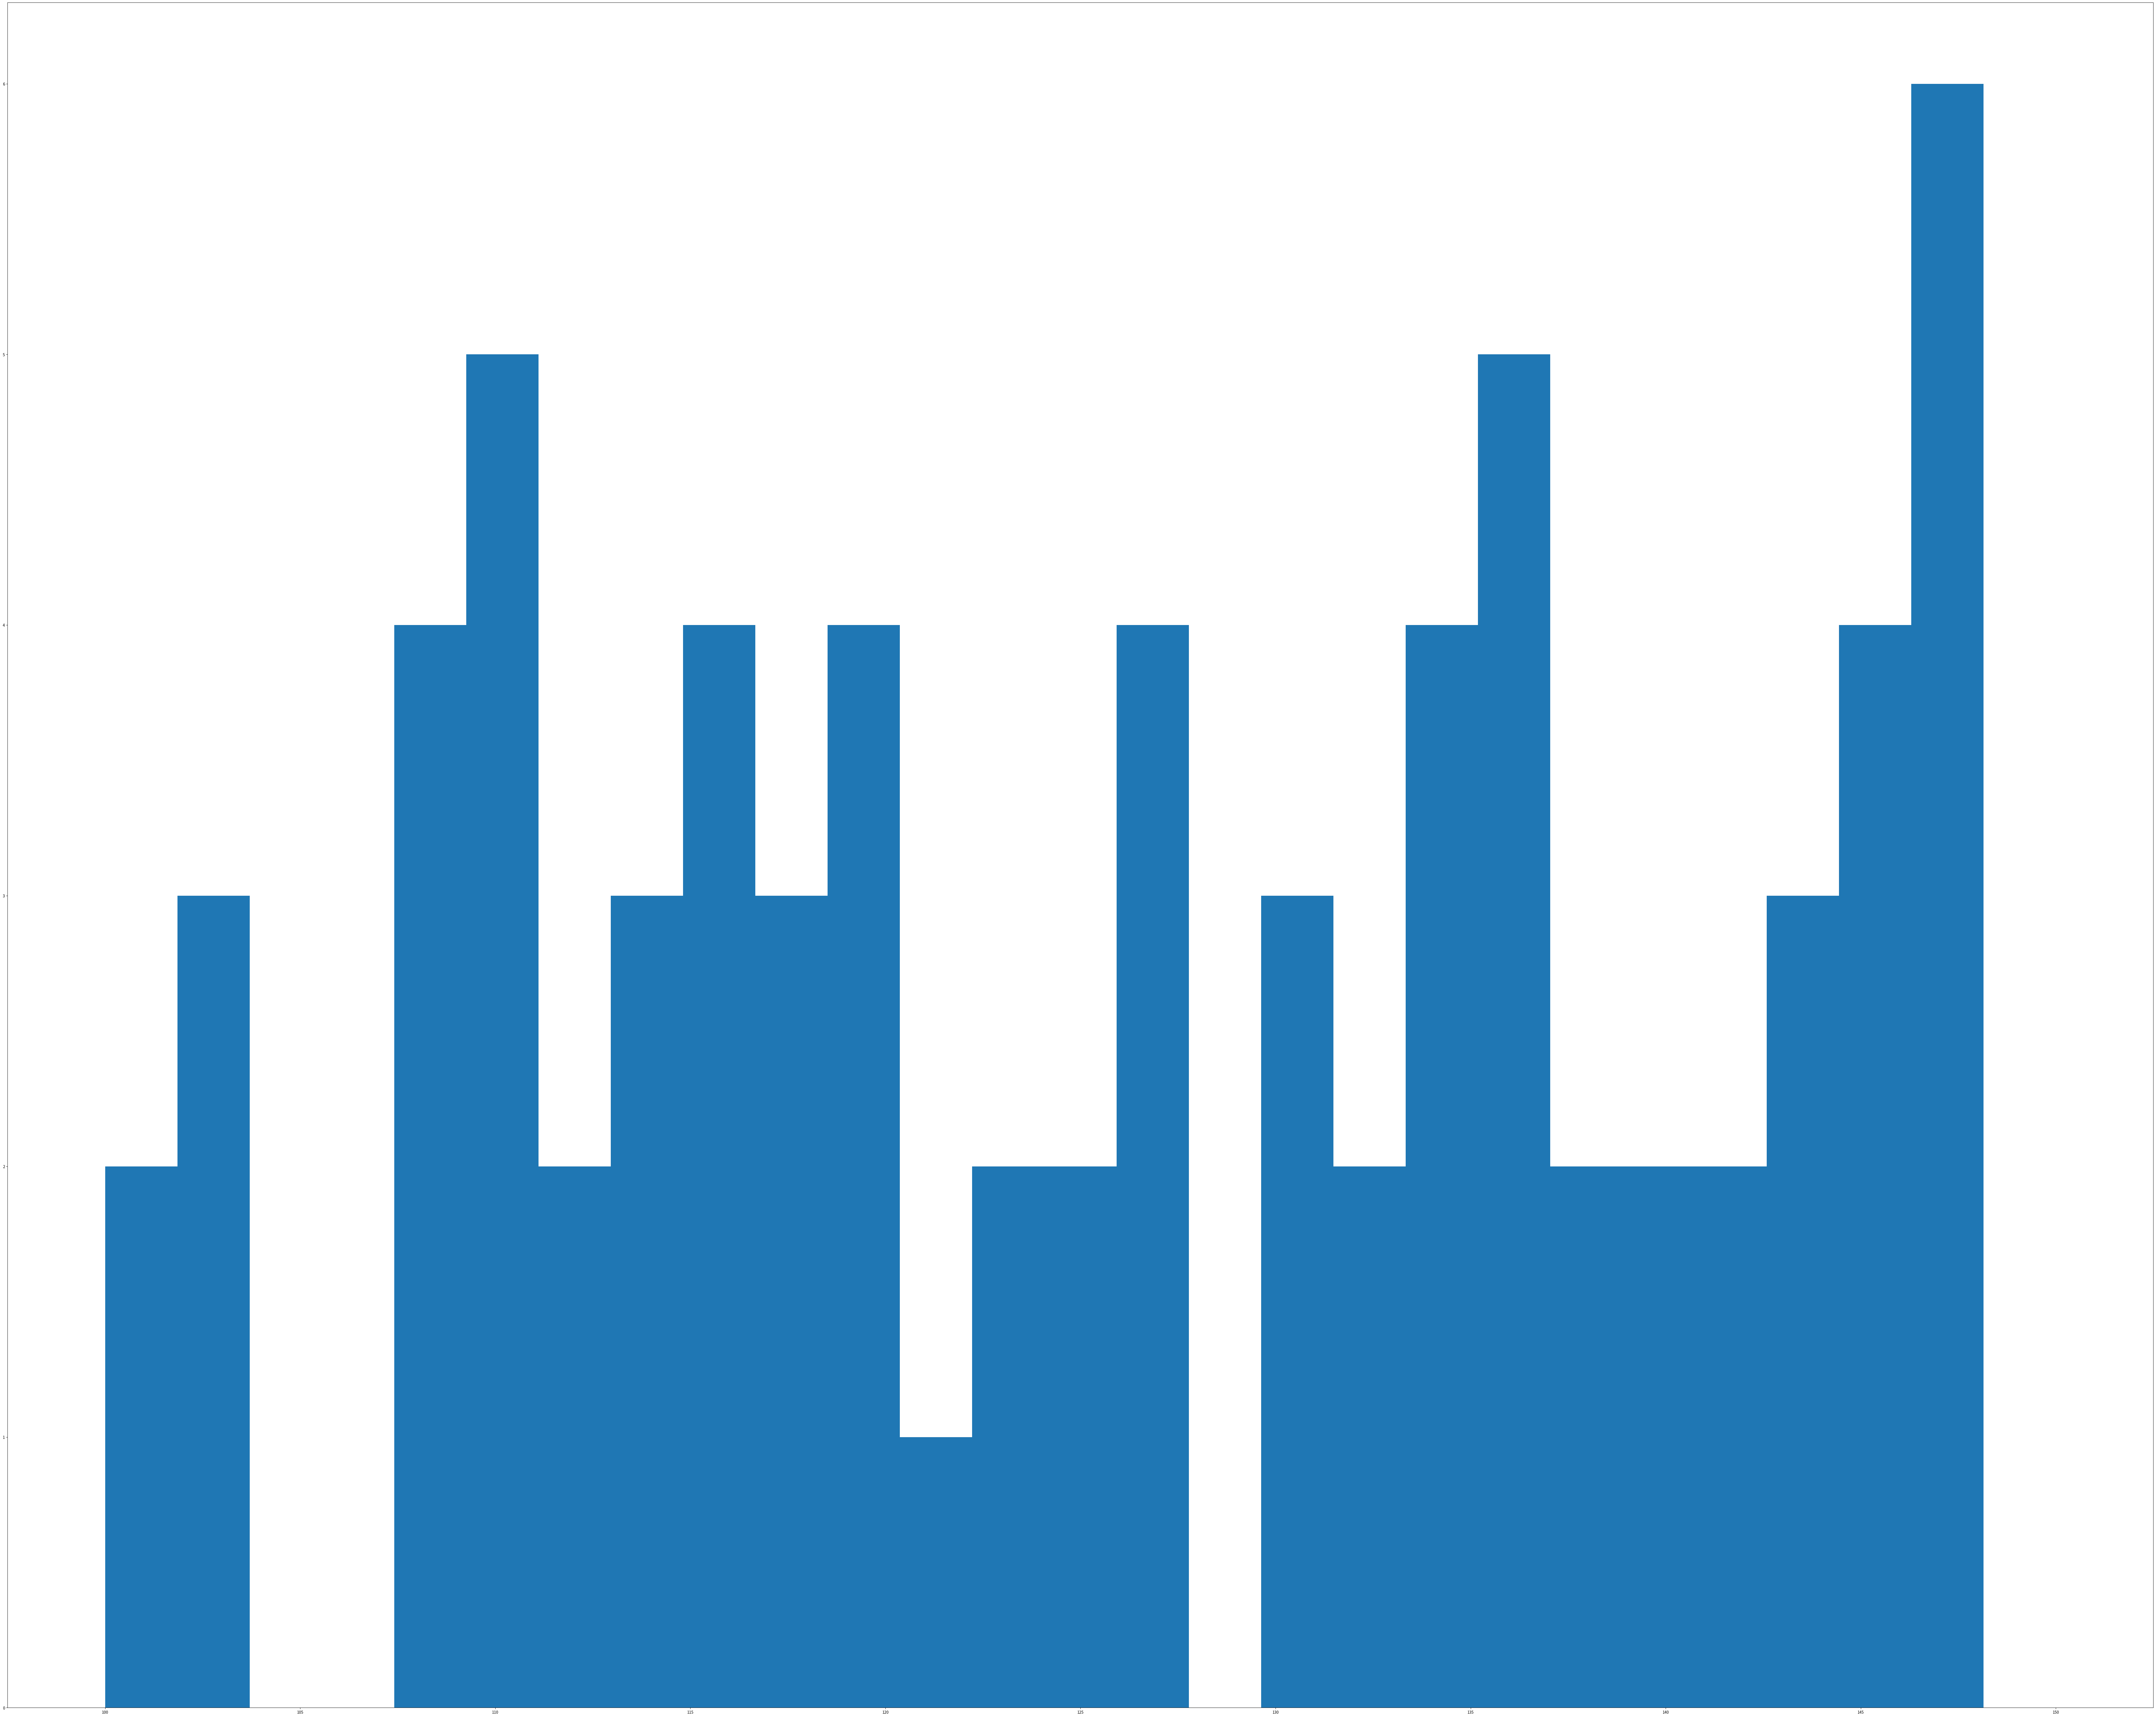

Write the Python code that produced this figure.
from matplotlib import pyplot as plt
import random

lst=[random.randint(10,150) for i in range(200)]
fig=plt.figure(figsize=(100,80))

组距=5

组数=(max(lst)-min(lst))//组距

plt.xticks(range(min(lst),max(lst)+组距,组距))

plt.hist(lst,组数,(100,150))  #hist 直方图 (100,150) 范围
plt.savefig("直方图.png")
plt.show()
